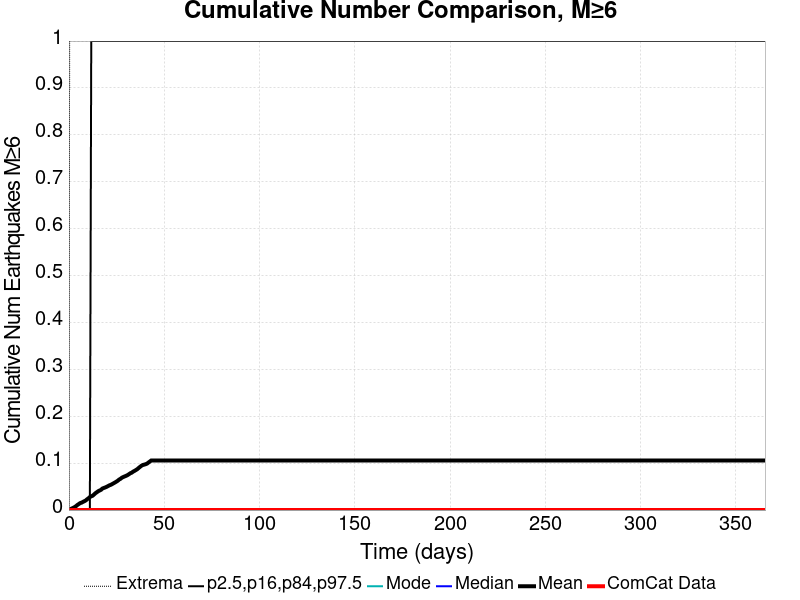

Source data for this figure (header and first rows):
Time (days), ComCat Data, Simulation Mean, Simulation Median, Simulation Mode, Simulation Minimum, Simulation Maximum, 2.5 %-ile, 16 %-ile, 84 %-ile, 97.5 %-ile
0.0, 0.0, 0.0, 0.0, 0.0, 0.0, 0.0, 0.0, 0.0, 0.0, 0.0
0.732, 0.0, 0.0017, 0.0, 0.0, 0.0, 2.0, 0.0, 0.0, 0.0, 0.0
1.464, 0.0, 0.0033, 0.0, 0.0, 0.0, 2.0, 0.0, 0.0, 0.0, 0.0
2.196, 0.0, 0.0046, 0.0, 0.0, 0.0, 2.0, 0.0, 0.0, 0.0, 0.0
2.928, 0.0, 0.0062, 0.0, 0.0, 0.0, 2.0, 0.0, 0.0, 0.0, 0.0
3.66, 0.0, 0.0082, 0.0, 0.0, 0.0, 2.0, 0.0, 0.0, 0.0, 0.0
4.392, 0.0, 0.0107, 0.0, 0.0, 0.0, 2.0, 0.0, 0.0, 0.0, 0.0
5.124, 0.0, 0.0127, 0.0, 0.0, 0.0, 2.0, 0.0, 0.0, 0.0, 0.0
5.856, 0.0, 0.0148, 0.0, 0.0, 0.0, 3.0, 0.0, 0.0, 0.0, 0.0
6.588, 0.0, 0.0157, 0.0, 0.0, 0.0, 3.0, 0.0, 0.0, 0.0, 0.0
7.32, 0.0, 0.0173, 0.0, 0.0, 0.0, 3.0, 0.0, 0.0, 0.0, 0.0
8.052, 0.0, 0.0188, 0.0, 0.0, 0.0, 3.0, 0.0, 0.0, 0.0, 0.0
8.784, 0.0, 0.0204, 0.0, 0.0, 0.0, 3.0, 0.0, 0.0, 0.0, 0.0
9.516, 0.0, 0.0229, 0.0, 0.0, 0.0, 3.0, 0.0, 0.0, 0.0, 0.0
10.25, 0.0, 0.0251, 0.0, 0.0, 0.0, 3.0, 0.0, 0.0, 0.0, 0.0
10.98, 0.0, 0.0277, 0.0, 0.0, 0.0, 3.0, 0.0, 0.0, 0.0, 0.0
11.71, 0.0, 0.0293, 0.0, 0.0, 0.0, 3.0, 0.0, 0.0, 0.0, 1.0
12.44, 0.0, 0.0306, 0.0, 0.0, 0.0, 3.0, 0.0, 0.0, 0.0, 1.0
13.18, 0.0, 0.0332, 0.0, 0.0, 0.0, 4.0, 0.0, 0.0, 0.0, 1.0
13.91, 0.0, 0.036, 0.0, 0.0, 0.0, 4.0, 0.0, 0.0, 0.0, 1.0
14.64, 0.0, 0.038, 0.0, 0.0, 0.0, 4.0, 0.0, 0.0, 0.0, 1.0
15.37, 0.0, 0.0402, 0.0, 0.0, 0.0, 5.0, 0.0, 0.0, 0.0, 1.0
16.1, 0.0, 0.0417, 0.0, 0.0, 0.0, 5.0, 0.0, 0.0, 0.0, 1.0
16.84, 0.0, 0.0431, 0.0, 0.0, 0.0, 5.0, 0.0, 0.0, 0.0, 1.0
17.57, 0.0, 0.0459, 0.0, 0.0, 0.0, 5.0, 0.0, 0.0, 0.0, 1.0
18.3, 0.0, 0.0471, 0.0, 0.0, 0.0, 5.0, 0.0, 0.0, 0.0, 1.0
19.03, 0.0, 0.0482, 0.0, 0.0, 0.0, 5.0, 0.0, 0.0, 0.0, 1.0
19.76, 0.0, 0.0495, 0.0, 0.0, 0.0, 5.0, 0.0, 0.0, 0.0, 1.0
20.49, 0.0, 0.0511, 0.0, 0.0, 0.0, 5.0, 0.0, 0.0, 0.0, 1.0
21.23, 0.0, 0.0527, 0.0, 0.0, 0.0, 5.0, 0.0, 0.0, 0.0, 1.0
21.96, 0.0, 0.0538, 0.0, 0.0, 0.0, 5.0, 0.0, 0.0, 0.0, 1.0
22.69, 0.0, 0.0554, 0.0, 0.0, 0.0, 5.0, 0.0, 0.0, 0.0, 1.0
23.42, 0.0, 0.0571, 0.0, 0.0, 0.0, 5.0, 0.0, 0.0, 0.0, 1.0
24.15, 0.0, 0.0588, 0.0, 0.0, 0.0, 5.0, 0.0, 0.0, 0.0, 1.0
24.89, 0.0, 0.0606, 0.0, 0.0, 0.0, 5.0, 0.0, 0.0, 0.0, 1.0
25.62, 0.0, 0.0625, 0.0, 0.0, 0.0, 5.0, 0.0, 0.0, 0.0, 1.0
26.35, 0.0, 0.0651, 0.0, 0.0, 0.0, 5.0, 0.0, 0.0, 0.0, 1.0
27.08, 0.0, 0.0667, 0.0, 0.0, 0.0, 5.0, 0.0, 0.0, 0.0, 1.0
27.81, 0.0, 0.0691, 0.0, 0.0, 0.0, 5.0, 0.0, 0.0, 0.0, 1.0
28.55, 0.0, 0.0705, 0.0, 0.0, 0.0, 5.0, 0.0, 0.0, 0.0, 1.0
29.28, 0.0, 0.0718, 0.0, 0.0, 0.0, 5.0, 0.0, 0.0, 0.0, 1.0
30.01, 0.0, 0.073, 0.0, 0.0, 0.0, 5.0, 0.0, 0.0, 0.0, 1.0
30.74, 0.0, 0.0745, 0.0, 0.0, 0.0, 5.0, 0.0, 0.0, 0.0, 1.0
31.47, 0.0, 0.0764, 0.0, 0.0, 0.0, 5.0, 0.0, 0.0, 0.0, 1.0
32.21, 0.0, 0.0785, 0.0, 0.0, 0.0, 5.0, 0.0, 0.0, 0.0, 1.0
32.94, 0.0, 0.0797, 0.0, 0.0, 0.0, 5.0, 0.0, 0.0, 0.0, 1.0
33.67, 0.0, 0.0819, 0.0, 0.0, 0.0, 5.0, 0.0, 0.0, 0.0, 1.0
34.4, 0.0, 0.0835, 0.0, 0.0, 0.0, 5.0, 0.0, 0.0, 0.0, 1.0
35.13, 0.0, 0.0853, 0.0, 0.0, 0.0, 5.0, 0.0, 0.0, 0.0, 1.0
35.87, 0.0, 0.0872, 0.0, 0.0, 0.0, 5.0, 0.0, 0.0, 0.0, 1.0
36.6, 0.0, 0.0898, 0.0, 0.0, 0.0, 5.0, 0.0, 0.0, 0.0, 1.0
37.33, 0.0, 0.0922, 0.0, 0.0, 0.0, 7.0, 0.0, 0.0, 0.0, 1.0
38.06, 0.0, 0.0945, 0.0, 0.0, 0.0, 7.0, 0.0, 0.0, 0.0, 1.0
38.79, 0.0, 0.0961, 0.0, 0.0, 0.0, 7.0, 0.0, 0.0, 0.0, 1.0
39.53, 0.0, 0.0969, 0.0, 0.0, 0.0, 7.0, 0.0, 0.0, 0.0, 1.0
40.26, 0.0, 0.0978, 0.0, 0.0, 0.0, 7.0, 0.0, 0.0, 0.0, 1.0
40.99, 0.0, 0.099, 0.0, 0.0, 0.0, 7.0, 0.0, 0.0, 0.0, 1.0
41.72, 0.0, 0.1013, 0.0, 0.0, 0.0, 7.0, 0.0, 0.0, 0.0, 1.0
42.45, 0.0, 0.1035, 0.0, 0.0, 0.0, 7.0, 0.0, 0.0, 0.0, 1.0
43.19, 0.0, 0.1057, 0.0, 0.0, 0.0, 7.0, 0.0, 0.0, 0.0, 1.0
... 440 more rows
